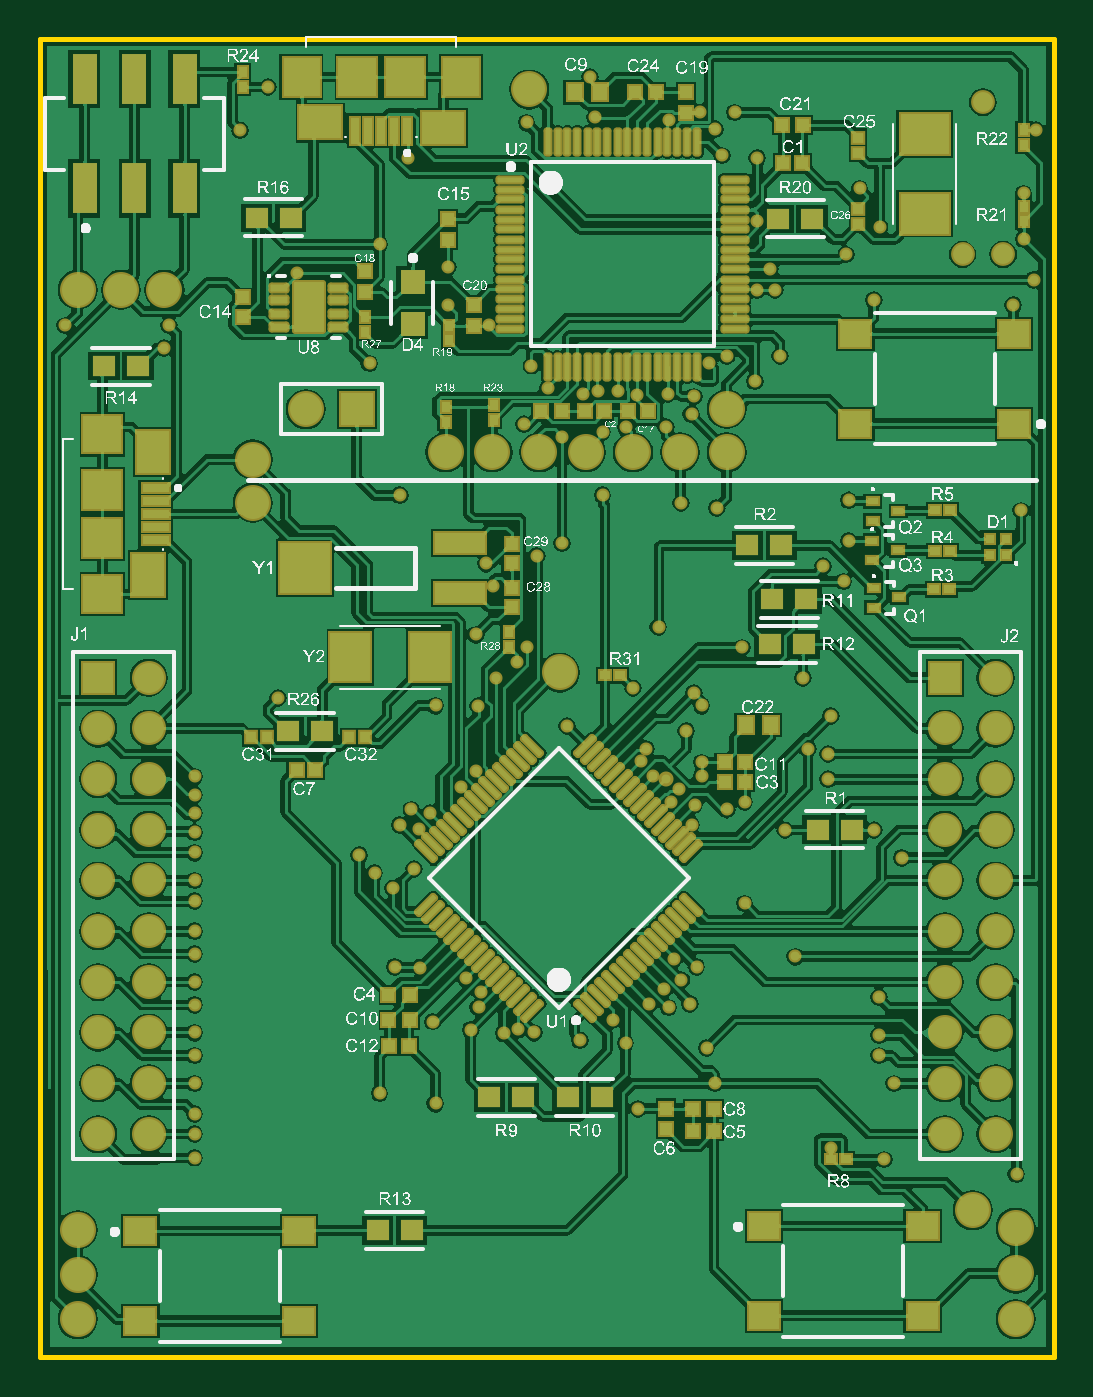
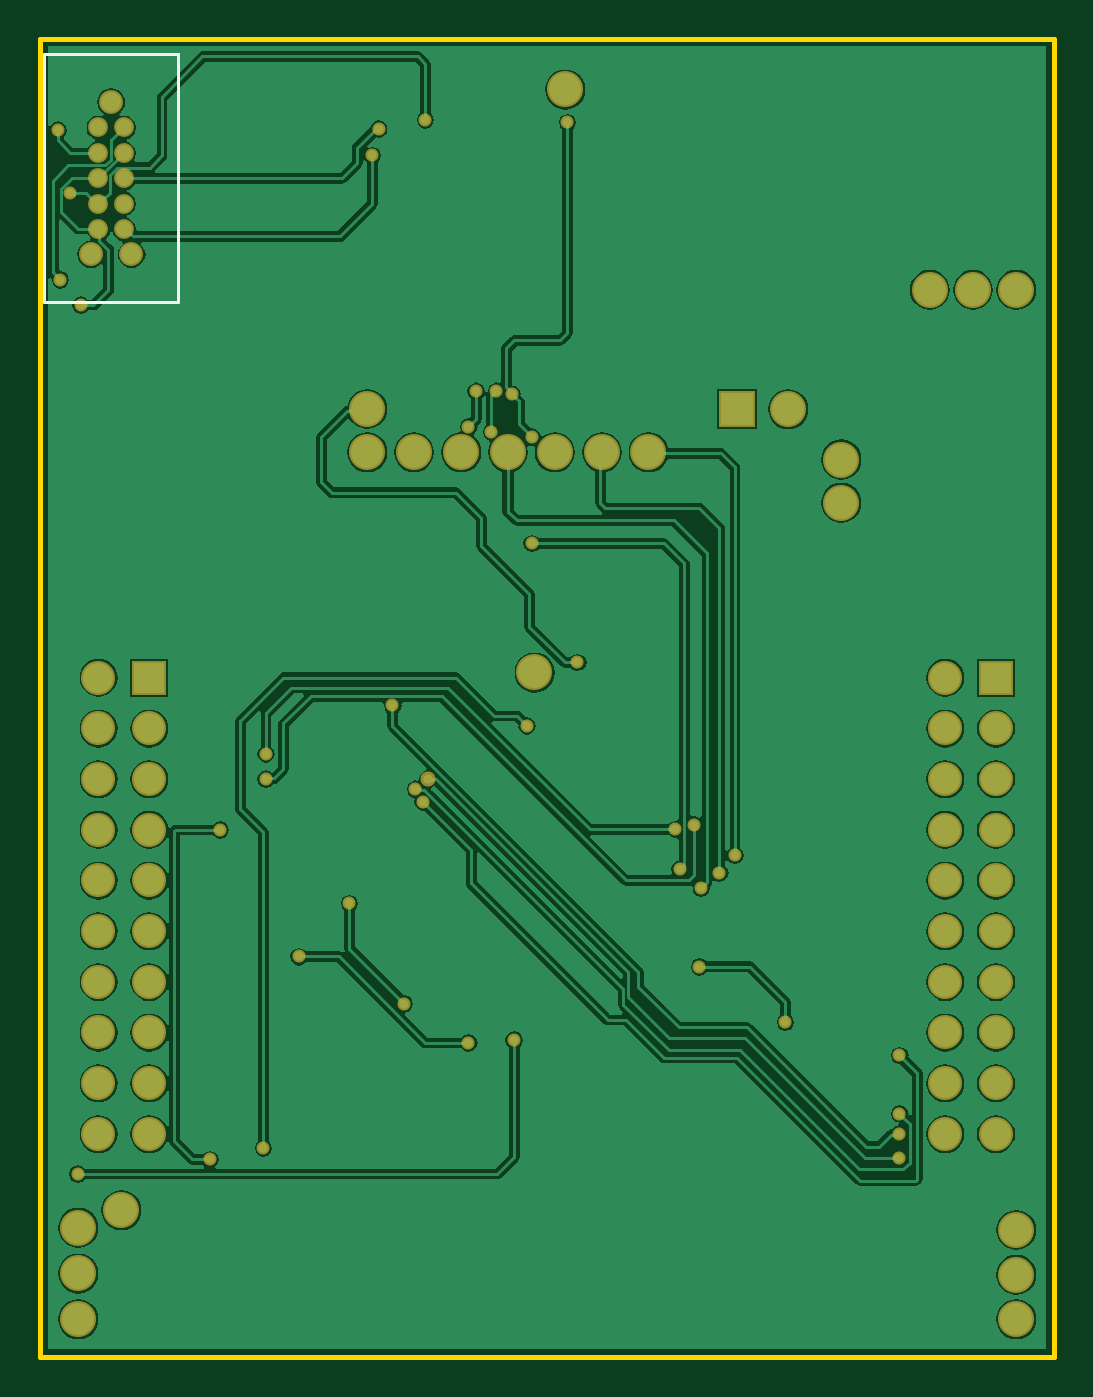
Circuit board: 8 layer files. Board 50.8 x 66.0 mm.
- bottom_copper: tivac.gbl (48433 bytes)
- bottom_silk: tivac.gbo (179 bytes)
- bottom_mask: tivac.gbs (2123 bytes)
- outline: tivac.gko (179 bytes)
- top_copper: tivac.gtl (216538 bytes)
- top_silk: tivac.gto (394020 bytes)
- paste: tivac.gtp (7966 bytes)
- top_mask: tivac.gts (11746 bytes)

=== bottom_copper: tivac.gbl (48433 bytes, source omitted) ===
=== bottom_silk: tivac.gbo ===
%FSDAX23Y23*%
%MOIN*%
%SFA1B1*%

%IPPOS*%
%ADD85C,0.005000*%
%LNtivac-1*%
%LPD*%
G54D85*
X01992Y02080D02*
Y02570D01*
X01727Y02080D02*
X01992D01*
X01727D02*
Y02570D01*
X01992*
M02*
=== bottom_mask: tivac.gbs ===
%FSDAX23Y23*%
%MOIN*%
%SFA1B1*%

%IPPOS*%
%ADD78C,0.047020*%
%ADD79C,0.070990*%
%ADD80R,0.067060X0.067060*%
%ADD81C,0.067060*%
%ADD82R,0.070990X0.070990*%
%ADD83C,0.025720*%
%ADD84C,0.029720*%
%ADD94C,0.038980*%
%LNtivac-1*%
%LPD*%
G54D78*
X01860Y02475D03*
X01899Y02175D03*
X01820D03*
G54D79*
X01025Y01350D03*
X01925Y00165D03*
X00075Y00162D03*
Y00250D03*
X01925Y00255D03*
X01170Y01785D03*
X00965Y02500D03*
X00075Y00075D03*
X01840Y00290D03*
X01925Y00075D03*
X00160Y02105D03*
X01262Y01785D03*
X01355D03*
X00800D03*
X00892D03*
X01077D03*
X00985D03*
X00420Y01770D03*
Y01685D03*
X00075Y02105D03*
X00245D03*
X01355Y01870D03*
X00525Y01870D03*
G54D80*
X00115Y01340D03*
X01785D03*
G54D81*
X00215Y01340D03*
X00115Y01240D03*
X00215D03*
X00115Y01140D03*
X00215D03*
X00115Y01040D03*
X00215D03*
X00115Y00940D03*
X00215D03*
X00115Y00840D03*
X00215D03*
X00115Y00740D03*
X00215D03*
X00115Y00640D03*
X00215D03*
X00115Y00540D03*
X00215D03*
X00115Y00440D03*
X00215D03*
X01885Y01340D03*
X01785Y01240D03*
X01885D03*
X01785Y01140D03*
X01885D03*
X01785Y01040D03*
X01885D03*
X01785Y00940D03*
X01885D03*
X01785Y00840D03*
X01885D03*
X01785Y00740D03*
X01885D03*
X01785Y00640D03*
X01885D03*
X01785Y00540D03*
X01885D03*
X01785Y00440D03*
X01885D03*
G54D82*
X00625Y01870D03*
G54D83*
X01245Y01094D03*
X01040Y01245D03*
X00710Y01050D03*
X00748Y01041D03*
X01260Y01120D03*
X00737Y00962D03*
X01960Y02125D03*
X01920Y02075D03*
X01100Y01905D03*
X01070Y01900D03*
X00940Y01370D03*
X00700Y00770D03*
X00530Y00660D03*
X01555Y01140D03*
Y01190D03*
X01490Y00790D03*
X01030Y01605D03*
X00630Y00990D03*
X00660Y00955D03*
X00696Y00925D03*
X00305Y00440D03*
Y00393D03*
X01305Y01285D03*
X00305Y00480D03*
X01065Y00625D03*
X01155Y00620D03*
X01282Y00697D03*
X00305Y00595D03*
X01155Y01835D03*
X01110Y01825D03*
X01030Y01815D03*
X01140Y01905D03*
X01332Y02422D03*
X01940Y02295D03*
X00960Y02435D03*
X01926Y00361D03*
X01560Y00412D03*
X01390Y00895D03*
X01645Y01040D03*
X01665Y00390D03*
X01345Y02370D03*
X01240Y02440D03*
X01965Y02420D03*
G54D84*
X01235Y01139D03*
G54D94*
X01835Y02425D03*
Y02375D03*
Y02325D03*
Y02275D03*
Y02225D03*
X01885D03*
Y02275D03*
Y02325D03*
Y02375D03*
Y02425D03*
M02*
=== outline: tivac.gko ===
%FSDAX23Y23*%
%MOIN*%
%SFA1B1*%

%IPPOS*%
%ADD14C,0.010000*%
%LNtivac-1*%
%LPD*%
G54D14*
X00000Y00000D02*
X02000D01*
X00000Y02600D02*
X02000D01*
Y00000*
X00000D02*
Y02600D01*
M02*
=== top_copper: tivac.gtl (216538 bytes, source omitted) ===
=== top_silk: tivac.gto (394020 bytes, source omitted) ===
=== paste: tivac.gtp (7966 bytes, source omitted) ===
=== top_mask: tivac.gts (11746 bytes, source omitted) ===
